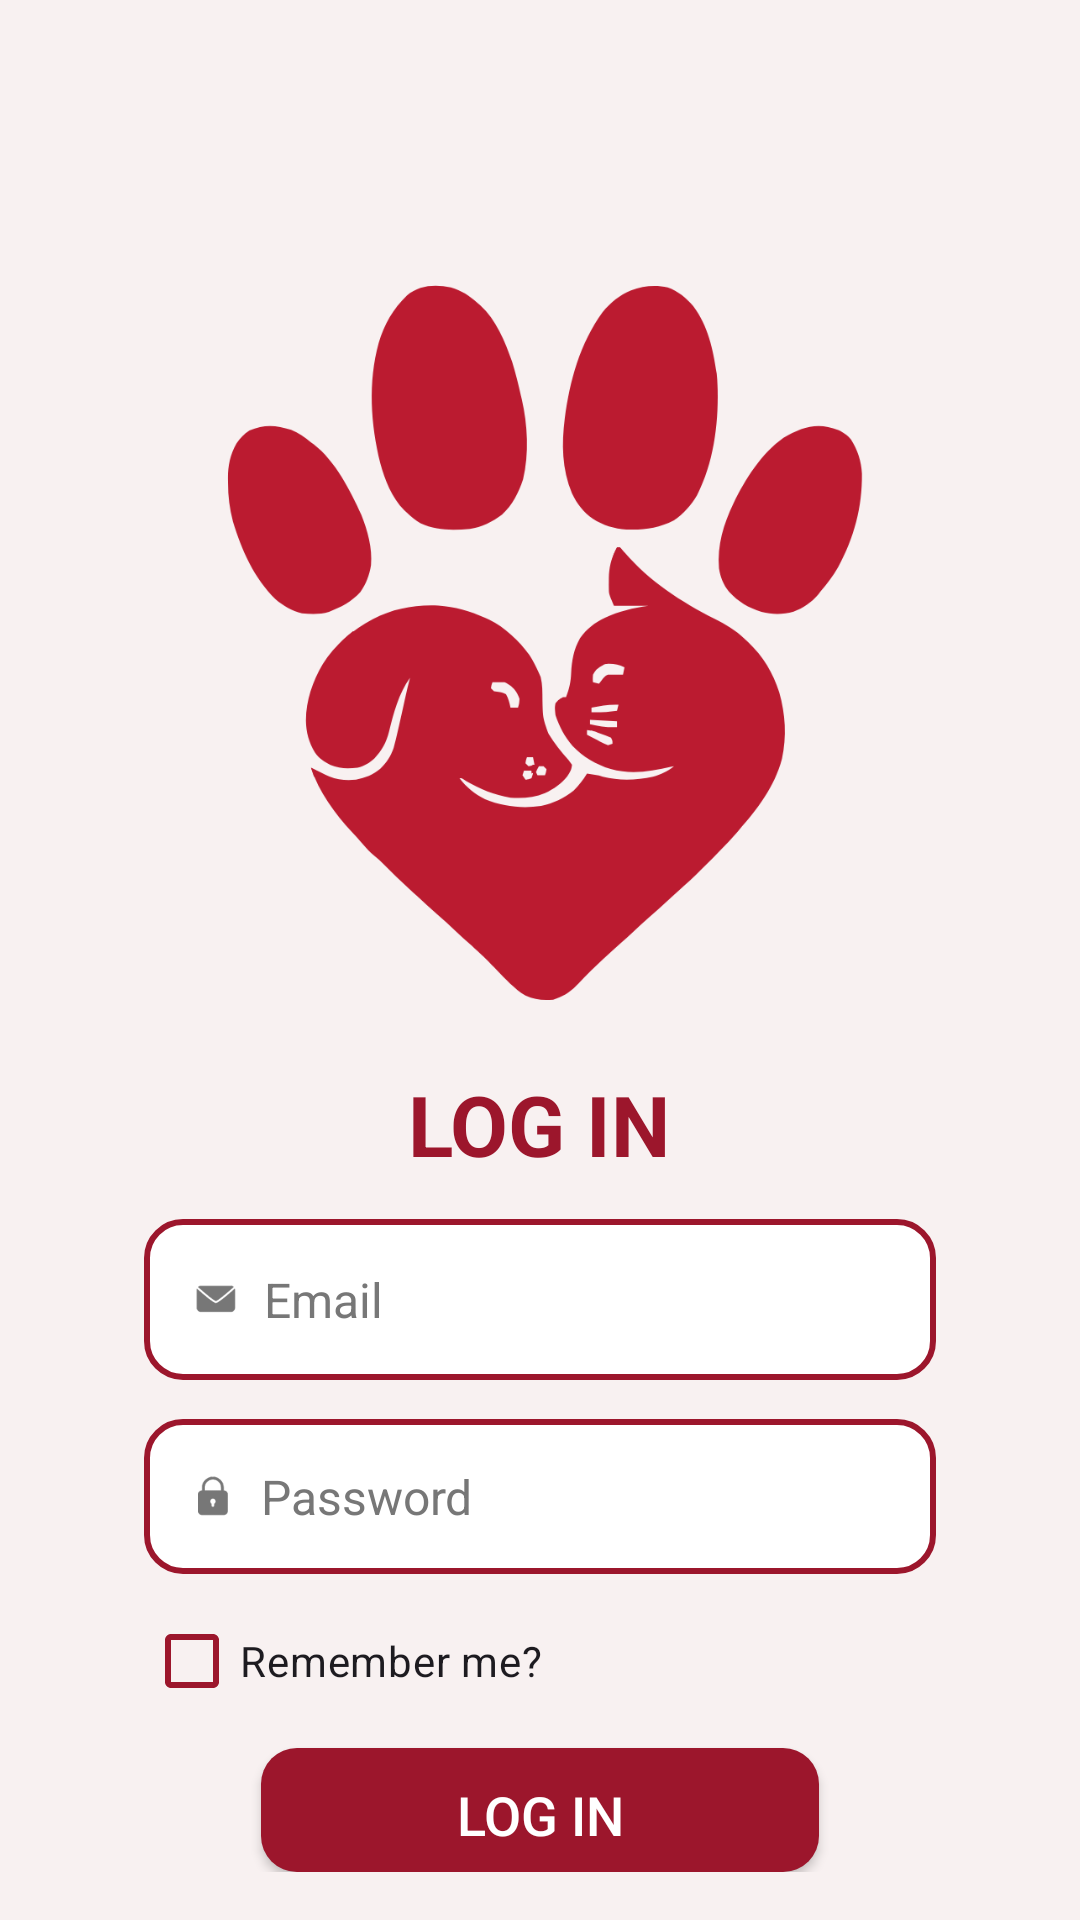

Here is an Android app screen rendered from its layout file. Give the layout XML and the strings, colors and styles it references.
<!-- AndroidManifest.xml: application theme Theme.PawdictedAdmin -->
<!-- res/layout/activity_login.xml -->
<?xml version="1.0" encoding="utf-8"?>
<RelativeLayout xmlns:android="http://schemas.android.com/apk/res/android"
    xmlns:app="http://schemas.android.com/apk/res-auto"
    xmlns:tools="http://schemas.android.com/tools"
    android:id="@+id/main"
    android:layout_width="match_parent"
    android:layout_height="match_parent"
    android:background="#f8f1f1"
    tools:context=".LoginActivity">

    
    <LinearLayout
        android:layout_width="match_parent"
        android:layout_height="wrap_content"
        android:orientation="vertical"
        android:gravity="center"
        android:padding="16dp">

        
        <ImageView
            android:layout_width="345dp"
            android:layout_height="280dp"
            android:layout_marginTop="60dp"
            android:contentDescription="Login Logo"
            android:src="@mipmap/ic_logo" />

        
        <TextView
            android:id="@+id/txtLogin"
            android:layout_width="wrap_content"
            android:layout_height="wrap_content"
            android:text="@string/title_login_login"
            android:textColor="#9c162c"
            android:textSize="28sp"
            android:textStyle="bold" />

        
        <EditText
            android:id="@+id/edtEmail"
            android:layout_width="match_parent"
            android:layout_height="wrap_content"
            android:layout_marginStart="32dp"
            android:layout_marginTop="13dp"
            android:layout_marginEnd="32dp"
            android:background="@drawable/rounded_edittext_red"
            android:drawableStart="@mipmap/ic_email"
            android:drawablePadding="8dp"
            android:hint="Email"
            android:inputType="textEmailAddress"
            android:padding="16dp"
            android:textColorHint="#777777"
            android:textSize="16sp" />

        
        <EditText
            android:id="@+id/edtPassword"
            android:layout_width="match_parent"
            android:layout_height="wrap_content"
            android:layout_marginStart="32dp"
            android:layout_marginTop="13dp"
            android:layout_marginEnd="32dp"
            android:background="@drawable/rounded_edittext_red"
            android:drawableStart="@mipmap/ic_password"
            android:drawablePadding="8dp"
            android:hint="Password"
            android:inputType="textPassword"
            android:padding="15dp"
            android:textColorHint="#777777"
            android:textSize="16sp" />

        
        <LinearLayout
            android:layout_width="match_parent"
            android:layout_height="wrap_content"
            android:layout_marginStart="32dp"
            android:layout_marginEnd="32dp"
            android:layout_marginTop="5dp"
            android:gravity="center_vertical">

            <CheckBox
                android:id="@+id/ckbRememberInfo"
                android:layout_width="wrap_content"
                android:layout_height="wrap_content"
                app:buttonTint="#9c162c"
                android:text="@string/title_remember_me"
                 />


        </LinearLayout>

        
        <Button
            android:id="@+id/btnLogin"
            android:layout_width="186dp"
            android:layout_height="wrap_content"
            android:layout_marginStart="32dp"
            android:layout_marginTop="5dp"
            android:layout_marginEnd="32dp"
            android:background="@drawable/rounded_login_button"
            android:padding="10dp"
            android:text="@string/title_login_login"
            android:textColor="#FFFFFF"
            android:textSize="18sp"
            app:backgroundTint="#9c162c" />


    </LinearLayout>

    
    <FrameLayout
        android:layout_width="match_parent"
        android:layout_height="match_parent"
        android:layout_centerInParent="true">

        <View
            android:id="@+id/overlay"
            android:layout_width="match_parent"
            android:layout_height="match_parent"
            android:background="#80000000"
            android:visibility="gone" />

        <ProgressBar
            android:id="@+id/progressBar"
            android:layout_width="48dp"
            android:layout_height="48dp"
            android:layout_gravity="center"
            android:indeterminateTint="#9c162c"
            android:visibility="gone" />
    </FrameLayout>
</RelativeLayout>
<!-- resources referenced by this layout -->
<resources>
  <!-- drawable rounded_edittext_red (drawable) -->
  <?xml version="1.0" encoding="utf-8"?>
  <shape xmlns:android="http://schemas.android.com/apk/res/android">
      <solid android:color="#FFFFFF" />
      <corners android:radius="12dp" />
      <stroke android:width="2dp" android:color="#9c162c" />
  </shape>
  <!-- drawable rounded_login_button (drawable) -->
  <?xml version="1.0" encoding="utf-8"?>
  <shape xmlns:android="http://schemas.android.com/apk/res/android">
      <solid android:color="#9c162c" />
      <corners android:radius="12dp" />
  </shape>
  <!-- mipmap ic_email: png bitmap (mipmap-xxxhdpi, 2565 bytes) -->
  <!-- mipmap ic_logo: png bitmap (mipmap-xxxhdpi, 39929 bytes) -->
  <!-- mipmap ic_password: png bitmap (mipmap-xxxhdpi, 2423 bytes) -->
  <string name="title_login_login">LOG IN</string>
  <string name="title_remember_me">Remember me?</string>
  <style name="Theme.PawdictedAdmin" parent="Base.Theme.PawdictedAdmin" />
  <style name="Base.Theme.PawdictedAdmin" parent="Theme.Material3.DayNight.NoActionBar">
          
          
      </style>
</resources>
